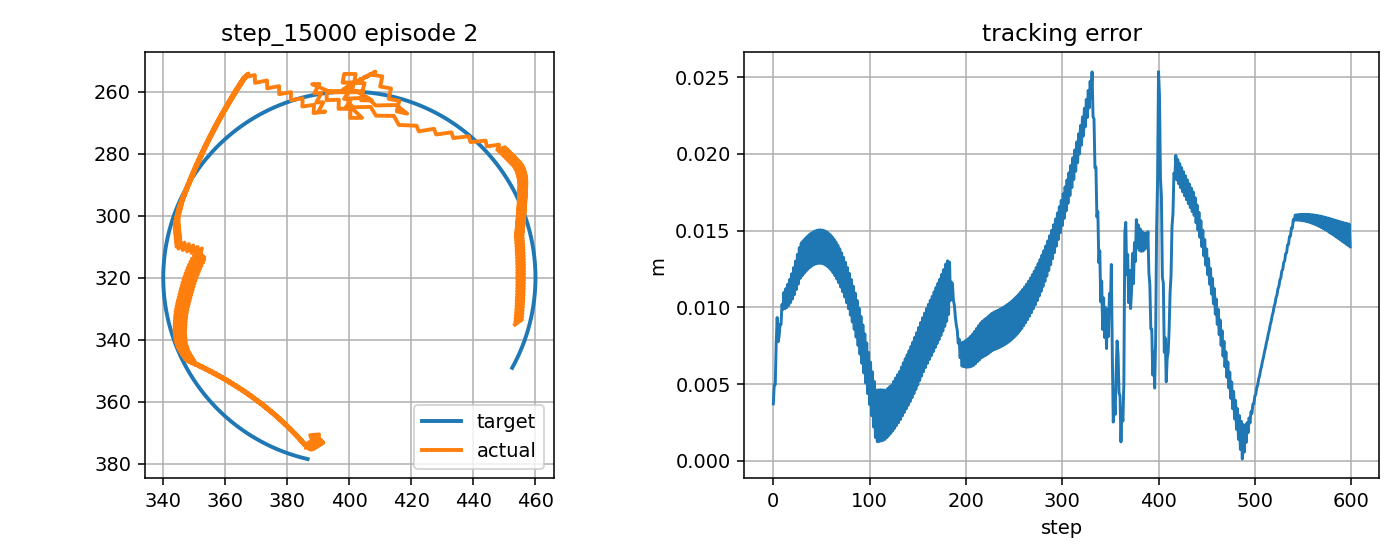

The table this chart was drawn from, first rows:
step, t, x_target_px, y_target_px, x_ee_px, y_ee_px, q1, q2, dq1, dq2, tau1, tau2, tau_pd1, tau_pd2, reward, ee_error_px, ee_error_m, q_error_norm, dq_error_norm, action_norm, action_saturation, tau_total_norm, tau_residual_norm, q_abs_max
0, 3.577, 386.5, 378.5, 386, 374.8, -2.569, 2.37, -0.1528, -1.667, -0.8574, -4.454, -4.96, 0.4581, 0.7345, 3.718, 0.003718, 0.02665, 1.596, 1.28, 0.5, 4.536, 6.4, 2.569
1, 3.594, 386.1, 378.4, 389.2, 374.5, -2.543, 2.37, 1.514, 0.0, 1.267, 12.54, -3.478, 14.7, 0.7456, 4.974, 0.004974, 0.0395, 1.74, 1.043, 0.0, 12.6, 5.213, 2.543
2, 3.611, 385.6, 378.2, 388.8, 374.5, -2.546, 2.37, -0.1528, 0.003912, -16.28, 2.067, -20.0, 1.307, 0.7841, 4.963, 0.004963, 0.0396, 0.1068, 0.7602, 0.0, 16.41, 3.801, 2.546
3, 3.627, 385.1, 378.1, 387.4, 370.8, -2.552, 2.342, -0.3447, -1.663, -1.54, -3.609, -4.593, 1.21, 0.5985, 7.69, 0.00769, 0.05846, 1.588, 1.141, 0.0, 3.924, 5.705, 2.552
4, 3.644, 384.6, 378, 390.2, 370.5, -2.53, 2.342, 1.322, 0.003912, 1.383, 17, -2.597, 15.44, 0.5643, 9.339, 0.009339, 0.07383, 1.543, 0.855, 0.0, 17.06, 4.275, 2.53
5, 3.661, 384.1, 377.9, 389.9, 372.6, -2.535, 2.357, -0.3447, 0.8901, -17.24, 2.511, -20.0, 2.046, 0.7051, 7.768, 0.007768, 0.06241, 0.9827, 0.5603, 0.0, 17.42, 2.802, 2.535
6, 3.677, 383.6, 377.7, 388.1, 371, -2.546, 2.344, -0.653, -0.7766, 0.6256, -10.52, -3.459, -5.628, 0.6201, 8.108, 0.008108, 0.0638, 0.817, 1.275, 0.0, 10.54, 6.374, 2.546
7, 3.694, 383.2, 377.6, 390.7, 372.8, -2.529, 2.359, 1.014, 0.8901, 1.714, 5.06, -0.09895, 8.085, 0.6056, 8.896, 0.008896, 0.07198, 1.57, 0.7055, 0.0, 5.342, 3.527, 2.529
8, 3.711, 382.7, 377.4, 389, 371.2, -2.54, 2.346, -0.653, -0.7766, -14.65, -7.103, -17.52, -5.831, 0.6252, 8.88, 0.00888, 0.07101, 0.8151, 0.6278, 0.0, 16.28, 3.139, 2.54
9, 3.727, 382.2, 377.3, 391.5, 373, -2.524, 2.361, 1, 0.8901, 0.8897, 4.411, -0.5708, 7.88, 0.5385, 10.19, 0.01019, 0.08245, 1.559, 0.7528, 0.0, 4.5, 3.764, 2.524
10, 3.744, 381.7, 377.1, 389.7, 371.4, -2.535, 2.348, -0.6666, -0.7766, -15.13, -7.696, -17.84, -6.038, 0.5888, 9.871, 0.009871, 0.07945, 0.8208, 0.6349, 0.0, 16.98, 3.175, 2.535
11, 3.761, 381.2, 377, 391.6, 373.3, -2.523, 2.363, 0.7065, 0.8901, 0.1845, 3.899, -0.8836, 7.671, 0.5077, 10.98, 0.01098, 0.08861, 1.345, 0.784, 0.0, 3.903, 3.92, 2.523
12, 3.777, 380.8, 376.8, 389.2, 371.7, -2.539, 2.35, -0.9601, -0.7766, -12.07, -9.583, -15.17, -6.252, 0.5916, 9.909, 0.009909, 0.07981, 1.015, 0.9096, 0.0, 15.41, 4.548, 2.539
13, 3.794, 380.3, 376.7, 391.1, 373.6, -2.527, 2.365, 0.7065, 0.8901, 2.798, 3.611, 1.976, 7.454, 0.4931, 11.22, 0.01122, 0.09025, 1.345, 0.786, 0.0, 4.568, 3.93, 2.527
14, 3.811, 379.8, 376.5, 388.7, 372, -2.543, 2.352, -0.9601, -0.7766, -12.06, -9.923, -15.24, -6.471, 0.5898, 9.995, 0.009995, 0.08041, 1.015, 0.9386, 0.0, 15.62, 4.693, 2.543
15, 3.827, 379.4, 376.3, 390.6, 373.9, -2.531, 2.367, 0.7065, 0.8901, 2.831, 3.018, 1.906, 7.233, 0.474, 11.51, 0.01151, 0.09208, 1.346, 0.863, 0.0, 4.138, 4.315, 2.531
16, 3.844, 378.9, 376.2, 388.2, 372.3, -2.547, 2.354, -0.9601, -0.7766, -12.08, -10.29, -15.31, -6.694, 0.5857, 10.13, 0.01013, 0.08125, 1.015, 0.9671, 0.0, 15.86, 4.835, 2.547
17, 3.861, 378.4, 376, 390.1, 374.2, -2.536, 2.369, 0.7065, 0.8901, 2.856, 2.533, 1.844, 7.007, 0.4542, 11.83, 0.01183, 0.09409, 1.346, 0.9174, 0.0, 3.817, 4.587, 2.536
18, 3.877, 378, 375.8, 387.8, 372.6, -2.552, 2.356, -0.9601, -0.7766, -12.07, -10.66, -15.37, -6.922, 0.5792, 10.32, 0.01032, 0.08235, 1.016, 0.9968, 0.0, 16.11, 4.984, 2.552
19, 3.894, 377.5, 375.6, 389.6, 374.5, -2.54, 2.37, 0.7065, 0.8901, 2.925, 2.128, 1.789, 6.776, 0.4337, 12.19, 0.01219, 0.09628, 1.346, 0.957, 0.0, 3.617, 4.785, 2.54
20, 3.911, 377, 375.4, 387.3, 372.9, -2.556, 2.358, -0.9601, -0.7766, -12.06, -11.03, -15.42, -7.155, 0.5703, 10.55, 0.01055, 0.08369, 1.017, 1.026, 0.0, 16.35, 5.128, 2.556
21, 3.927, 376.6, 375.2, 389.1, 374.8, -2.544, 2.372, 0.7065, 0.8901, 2.902, 1.766, 1.742, 6.541, 0.4125, 12.58, 0.01258, 0.09866, 1.346, 0.9828, 0.0, 3.397, 4.914, 2.544
22, 3.944, 376.1, 375, 386.8, 373.2, -2.56, 2.359, -0.9601, -0.7766, -12.04, -11.4, -15.46, -7.392, 0.5592, 10.84, 0.01084, 0.08529, 1.017, 1.054, 0.0, 16.58, 5.271, 2.56
23, 3.961, 375.6, 374.8, 388.7, 375.1, -2.548, 2.374, 0.7065, 0.8901, 2.897, 1.444, 1.702, 6.302, 0.3904, 13.01, 0.01301, 0.1012, 1.346, 1, 0.0, 3.237, 5.002, 2.548
24, 3.977, 375.2, 374.6, 386.3, 373.5, -2.564, 2.361, -0.9601, -0.7766, -11.99, -11.8, -15.5, -7.633, 0.5453, 11.17, 0.01117, 0.08715, 1.019, 1.089, 0.0, 16.82, 5.446, 2.564
25, 3.994, 374.7, 374.4, 388.2, 375.3, -2.552, 2.375, 0.7065, 0.8498, 2.895, 1.148, 1.669, 6.059, 0.369, 13.45, 0.01345, 0.1038, 1.316, 1.012, 0.5, 3.115, 5.061, 2.552
26, 4.011, 374.3, 374.2, 385.8, 373.7, -2.568, 2.362, -0.9601, -0.8169, -12.04, -11.79, -15.53, -7.533, 0.5319, 11.52, 0.01152, 0.08911, 1.046, 1.1, 0.0, 16.85, 5.502, 2.568
27, 4.027, 373.8, 374, 387.6, 375.5, -2.557, 2.376, 0.7065, 0.8498, 2.924, 1.246, 1.644, 6.18, 0.3482, 13.89, 0.01389, 0.1064, 1.315, 1.019, 0.5, 3.179, 5.097, 2.557
28, 4.044, 373.4, 373.8, 385.3, 373.8, -2.573, 2.362, -0.9601, -0.8169, -12, -12.08, -15.55, -7.736, 0.5166, 11.89, 0.01189, 0.09116, 1.047, 1.122, 0.0, 17.03, 5.608, 2.573
29, 4.061, 372.9, 373.5, 387, 375.1, -2.561, 2.373, 0.7065, 0.6384, 2.951, 1.021, 1.627, 5.976, 0.3365, 14.19, 0.01419, 0.108, 1.165, 1.026, 0.5, 3.123, 5.128, 2.561
30, 4.077, 372.5, 373.3, 384.5, 373, -2.577, 2.356, -0.9601, -1.028, -12.6, -10.33, -15.56, -6.129, 0.5172, 12.05, 0.01205, 0.09213, 1.196, 1.028, 0.0, 16.29, 5.141, 2.577
31, 4.094, 372, 373.1, 386.3, 374.3, -2.565, 2.367, 0.7065, 0.6384, 3.083, 2.774, 1.615, 7.703, 0.3306, 14.34, 0.01434, 0.1087, 1.164, 1.029, 0.5, 4.147, 5.143, 2.565
32, 4.111, 371.6, 372.9, 383.8, 372.2, -2.581, 2.349, -0.9601, -1.028, -12.79, -10.18, -15.57, -6.094, 0.5124, 12.21, 0.01221, 0.09299, 1.197, 0.9884, 0.0, 16.34, 4.942, 2.581
33, 4.127, 371.2, 372.6, 385.6, 373.4, -2.569, 2.36, 0.7065, 0.6384, 2.91, 2.819, 1.612, 7.735, 0.3258, 14.48, 0.01448, 0.1093, 1.162, 1.017, 0.5, 4.052, 5.085, 2.569
34, 4.144, 370.7, 372.4, 383, 371.4, -2.585, 2.343, -0.9601, -1.028, -12.97, -10.02, -15.57, -6.063, 0.5083, 12.36, 0.01236, 0.09373, 1.198, 0.9461, 0.0, 16.39, 4.731, 2.585
35, 4.161, 370.3, 372.1, 384.9, 372.6, -2.574, 2.354, 0.7065, 0.6384, 2.785, 2.863, 1.615, 7.764, 0.3213, 14.61, 0.01461, 0.1098, 1.161, 1.008, 0.5, 3.994, 5.038, 2.574
36, 4.177, 369.9, 371.9, 382.3, 370.5, -2.59, 2.336, -0.9601, -1.028, -13.16, -9.848, -15.56, -6.036, 0.5049, 12.48, 0.01248, 0.09433, 1.199, 0.9015, 0.0, 16.43, 4.508, 2.59
37, 4.194, 369.4, 371.6, 384.1, 371.8, -2.578, 2.347, 0.7065, 0.6384, 2.683, 2.908, 1.627, 7.789, 0.3173, 14.72, 0.01472, 0.1101, 1.159, 0.9987, 0.0, 3.957, 4.994, 2.578
38, 4.211, 369, 371.4, 381.5, 369.7, -2.594, 2.33, -0.9601, -1.028, -13.33, -9.668, -15.55, -6.012, 0.5023, 12.6, 0.0126, 0.09479, 1.2, 0.8546, 0.0, 16.47, 4.273, 2.594
39, 4.227, 368.6, 371.1, 383.4, 371, -2.582, 2.341, 0.7065, 0.6384, 2.631, 2.953, 1.646, 7.81, 0.3139, 14.82, 0.01482, 0.1103, 1.158, 0.9912, 0.0, 3.955, 4.956, 2.582
40, 4.244, 368.1, 370.8, 380.7, 368.9, -2.598, 2.323, -0.9601, -1.028, -13.51, -9.477, -15.52, -5.992, 0.5005, 12.69, 0.01269, 0.0951, 1.201, 0.8054, 0.0, 16.5, 4.027, 2.598
41, 4.261, 367.7, 370.6, 382.6, 370.2, -2.586, 2.334, 0.7065, 0.6384, 2.601, 2.999, 1.673, 7.828, 0.3112, 14.9, 0.0149, 0.1104, 1.156, 0.9835, 0.0, 3.97, 4.918, 2.586
42, 4.277, 367.3, 370.3, 379.9, 368.2, -2.602, 2.317, -0.9601, -1.028, -13.66, -9.28, -15.49, -5.976, 0.4995, 12.77, 0.01277, 0.09526, 1.203, 0.7554, 0.0, 16.52, 3.777, 2.602
43, 4.294, 366.9, 370, 381.8, 369.4, -2.59, 2.328, 0.7065, 0.6384, 2.589, 3.046, 1.707, 7.843, 0.3092, 14.97, 0.01497, 0.1103, 1.154, 0.9755, 0.0, 3.998, 4.877, 2.59
44, 4.311, 366.5, 369.8, 379.1, 367.4, -2.606, 2.31, -0.9601, -1.028, -13.81, -9.074, -15.45, -5.963, 0.4994, 12.82, 0.01282, 0.09524, 1.204, 0.7038, 0.0, 16.53, 3.519, 2.606
45, 4.327, 366.1, 369.5, 381, 368.6, -2.595, 2.321, 0.7065, 0.6384, 2.591, 3.096, 1.75, 7.855, -0.692, 15.02, 0.01502, 0.1101, 1.152, 0.9665, 0.0, 4.037, 4.832, 2.595
46, 4.344, 365.6, 369.2, 378.2, 366.6, -2.611, 2.304, -0.9601, -1.028, -13.92, -8.913, -15.41, -5.952, 0.4997, 12.86, 0.01286, 0.09506, 1.206, 0.6623, 0.0, 16.53, 3.312, 2.611
47, 4.361, 365.2, 368.9, 380.2, 367.8, -2.599, 2.315, 0.7065, 0.6384, 2.613, 3.149, 1.799, 7.863, -0.6923, 15.04, 0.01504, 0.1097, 1.151, 0.9567, 0.0, 4.092, 4.783, 2.599
48, 4.377, 364.8, 368.6, 377.4, 365.8, -2.615, 2.297, -0.9601, -1.028, -14.02, -8.752, -15.36, -5.945, 0.5011, 12.87, 0.01287, 0.0947, 1.207, 0.6213, 0.0, 16.53, 3.107, 2.615
49, 4.394, 364.4, 368.3, 379.4, 367, -2.603, 2.308, 0.7065, 0.6384, 2.676, 3.197, 1.856, 7.868, -0.6918, 15.05, 0.01505, 0.1091, 1.149, 0.9484, 0.0, 4.169, 4.742, 2.603
50, 4.411, 364, 368, 376.5, 365.1, -2.619, 2.291, -0.9601, -1.028, -14.1, -8.598, -15.29, -5.941, 0.5033, 12.86, 0.01286, 0.09417, 1.209, 0.5823, 0.0, 16.52, 2.912, 2.619
51, 4.427, 363.6, 367.7, 378.6, 366.2, -2.607, 2.302, 0.7065, 0.6384, 2.763, 3.246, 1.921, 7.87, -0.6904, 15.03, 0.01503, 0.1084, 1.147, 0.94, 0.0, 4.262, 4.7, 2.607
52, 4.444, 363.2, 367.4, 375.7, 364.3, -2.623, 2.284, -0.9601, -1.028, -14.17, -8.452, -15.23, -5.94, 0.5065, 12.82, 0.01282, 0.09345, 1.211, 0.5453, 0.0, 16.5, 2.726, 2.623
53, 4.461, 362.8, 367.1, 377.7, 365.4, -2.612, 2.295, 0.7065, 0.6384, 2.873, 3.297, 1.993, 7.869, 0.3119, 15, 0.015, 0.1075, 1.145, 0.9312, 0.0, 4.373, 4.656, 2.612
54, 4.477, 362.4, 366.8, 374.8, 363.5, -2.628, 2.278, -0.9601, -1.028, -14.21, -8.303, -15.15, -5.942, 0.5107, 12.76, 0.01276, 0.09256, 1.213, 0.5081, 0.0, 16.46, 2.541, 2.628
55, 4.494, 362.1, 366.5, 376.9, 364.7, -2.616, 2.289, 0.7065, 0.6384, 3, 3.354, 2.072, 7.866, 0.3153, 14.93, 0.01493, 0.1064, 1.143, 0.9214, 0.0, 4.5, 4.607, 2.616
56, 4.511, 361.7, 366.2, 373.9, 362.8, -2.632, 2.271, -0.9601, -1.028, -14.25, -8.153, -15.07, -5.946, 0.516, 12.67, 0.01267, 0.09147, 1.215, 0.4709, 0.0, 16.41, 2.355, 2.632
57, 4.527, 361.3, 365.8, 376, 363.9, -2.62, 2.282, 0.7065, 0.6384, 3.135, 3.428, 2.159, 7.86, 0.3198, 14.85, 0.01485, 0.1052, 1.141, 0.9076, 0.0, 4.646, 4.538, 2.62
58, 4.544, 360.9, 365.5, 373, 362.1, -2.636, 2.265, -0.9601, -1.028, -14.27, -8.002, -14.98, -5.954, 0.5223, 12.56, 0.01256, 0.09021, 1.217, 0.4337, 0.0, 16.36, 2.168, 2.636
59, 4.561, 360.5, 365.2, 375.1, 363.2, -2.624, 2.276, 0.7065, 0.6384, 3.272, 3.555, 2.253, 7.851, 0.3258, 14.74, 0.01474, 0.1038, 1.139, 0.8831, 0.0, 4.832, 4.416, 2.624
... 540 more rows
